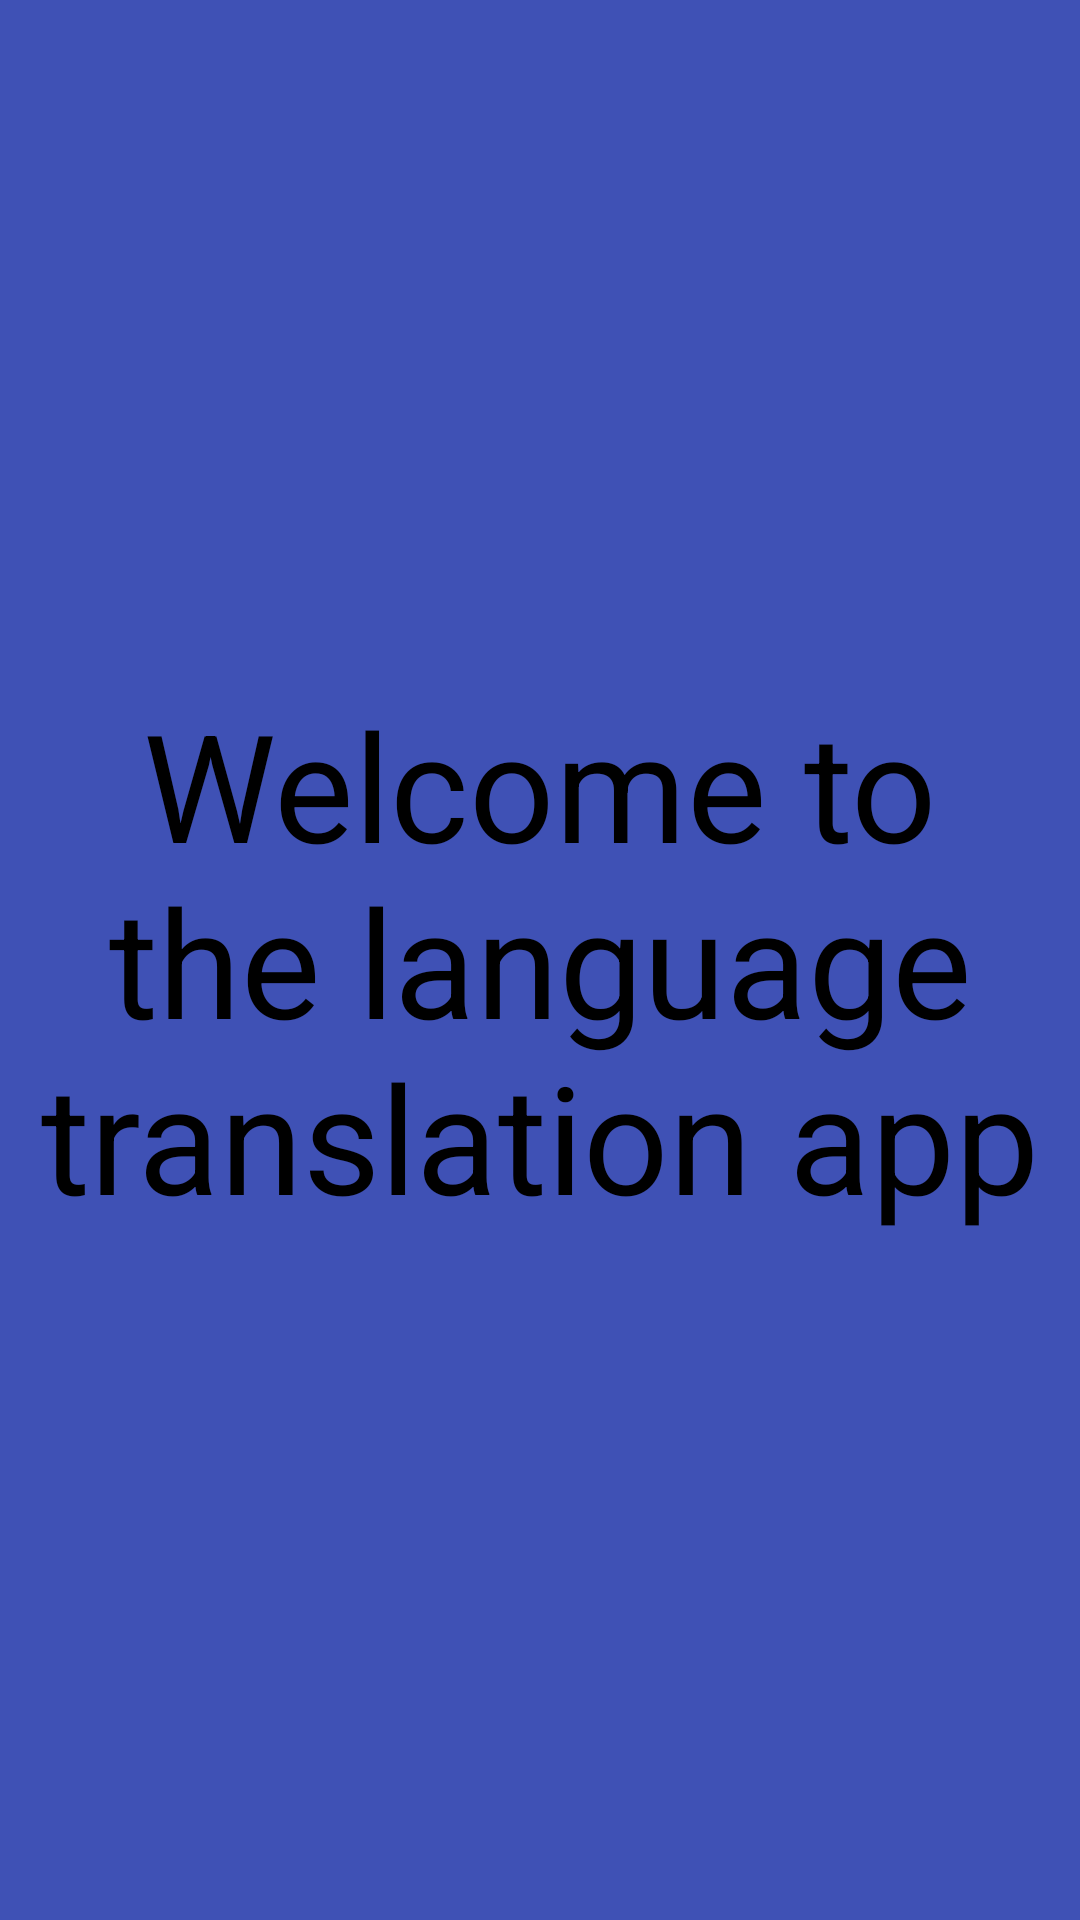

Android layout source for this screen:
<!-- AndroidManifest.xml: activity theme splashTheme -->
<!-- res/layout/activity_splash.xml -->
<?xml version="1.0" encoding="utf-8"?>
<RelativeLayout xmlns:android="http://schemas.android.com/apk/res/android"
    xmlns:tools="http://schemas.android.com/tools"
    android:layout_width="match_parent"
    android:layout_height="match_parent"
    android:background="@color/colorPrimary"
    tools:context=".SplashActivity"
    android:orientation="vertical"
    >



    <TextView
        android:id="@+id/title"
        android:layout_width="match_parent"
        android:layout_height="wrap_content"
        android:layout_centerInParent="true"
        android:layout_alignParentLeft="true"
        android:layout_alignParentStart="true"
        android:layout_marginBottom="20dp"
        android:gravity="center_horizontal"
        android:text="@string/welcome"
        android:textColor="@color/black"
        android:textSize="50sp"
         />

</RelativeLayout>
<!-- resources referenced by this layout -->
<resources>
  <color name="black">#000000</color>
  <color name="colorPrimary">#3F51B5</color>
  <string name="welcome">Welcome to the language translation app</string>
  <style name="splashTheme" parent="Theme.AppCompat.Light.NoActionBar">
          
          <item name="colorPrimary">@color/colorPrimary</item>
          <item name="colorPrimaryDark">@color/colorPrimaryDark</item>
          <item name="colorAccent">@color/colorAccent</item>
      </style>
  <color name="colorPrimaryDark">#303F9F</color>
  <color name="colorAccent">#FF4081</color>
</resources>
